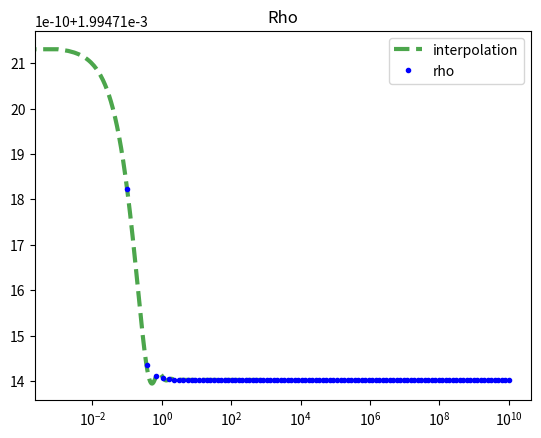

Reproduce this figure in Python.
import math
import matplotlib.pyplot as plt
import numpy as np
import scipy as sp
from scipy.interpolate import InterpolatedUnivariateSpline

# controll
samples = 100

# constants
pi = math.pi
e = math.e
G = 6.67408 * math.pow(10, -11)

# variables
sigma = 200
f_0 = 10
R_s = 10

# lists
lista = []
listb = []

# arrays
arr_r = np.logspace(0, 10, num=samples)
arr_r = arr_r - 0.9
arr_rho = np.zeros((samples, 1))

# phi function
def phi(x):
    a = - ( 4 * pi * G * f_0 * math.pow(R_s, 3) ) / x
    b = math.log(e, 1 + (x / R_s) )
    c = a * b
    return c

# rho function
def rho(r):
    a = (1) / (math.sqrt( 2 * pi ) * sigma )
    b = math.pow(e, - (phi(r) / math.pow(sigma, 2) ) )
    c = a * b
    return c

# generate arr_rho content
for r in range(samples):
    arr_rho[r] = rho(arr_r[r])

# squeez arrays to 1D
arr_r = np.asarray(arr_r).squeeze()
arr_rho = np.asarray(arr_rho).squeeze()

# interpolation
x = arr_r
y = arr_rho

spl = InterpolatedUnivariateSpline(x, y)
xs = np.linspace(0, 1000, 1000000)
plt.plot(xs, spl(xs), 'g--', lw=3, alpha=0.7)

# plot rho
plt.plot(arr_r, arr_rho, 'b.')

# plot settings
plt.title("Rho")
plt.legend(['interpolation', 'rho'])
plt.xscale('log')
plt.autoscale()

# display plot
plt.show()
